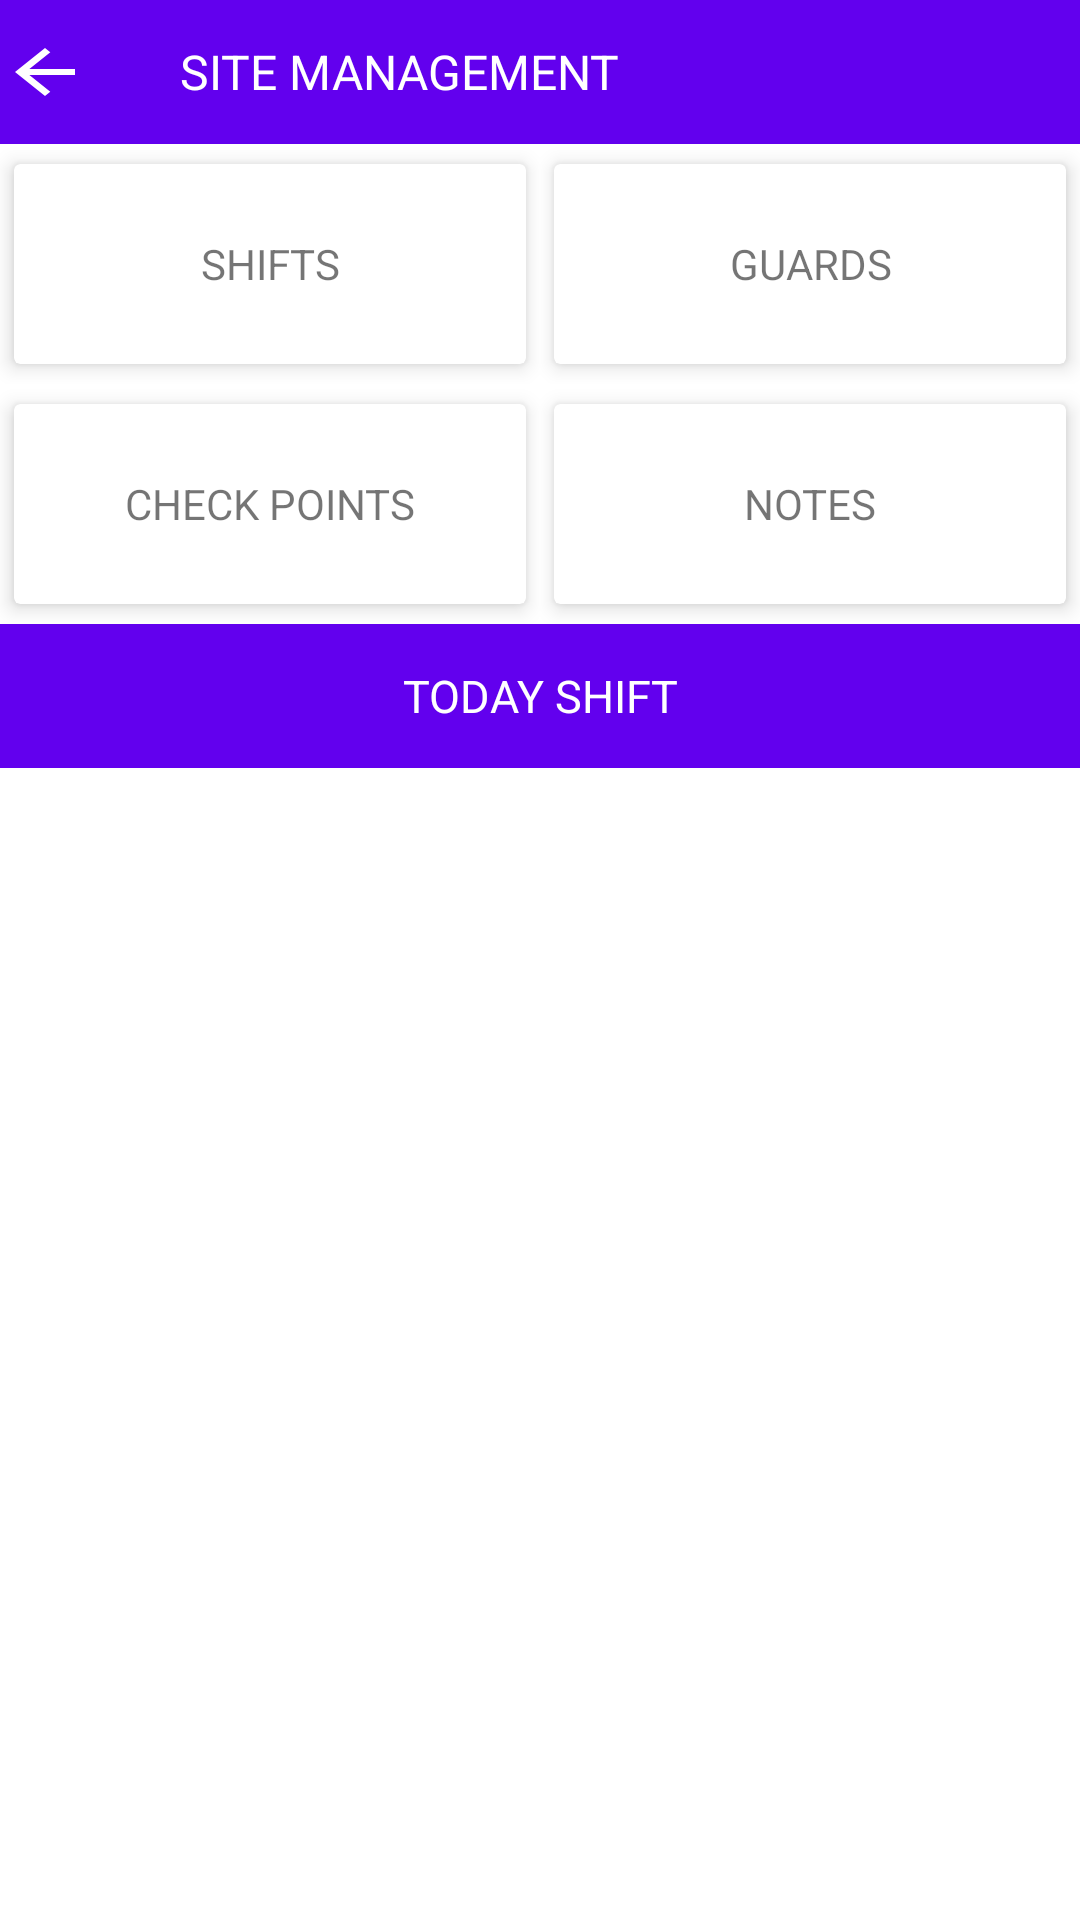

Write the Android layout XML for this screen, with the resource values it uses.
<!-- AndroidManifest.xml: application theme Theme.SecureGuardAdmin -->
<!-- res/layout/activity_site_managment_dash_board.xml -->
<?xml version="1.0" encoding="utf-8"?>
<LinearLayout xmlns:android="http://schemas.android.com/apk/res/android"
    xmlns:app="http://schemas.android.com/apk/res-auto"
    xmlns:tools="http://schemas.android.com/tools"
    android:layout_width="match_parent"
    android:layout_height="match_parent"
    android:orientation="vertical"
    tools:context=".site_managment_activities.Site_Managment_DashBoard_Activity">


   <LinearLayout
       android:weightSum="4"
       android:orientation="vertical"
       android:layout_width="match_parent"
       android:layout_height="match_parent">

      <LinearLayout
          android:orientation="horizontal"
          android:layout_weight="0.3"
          android:layout_width="match_parent"
          android:layout_height="0dp">
         <LinearLayout
             android:background="@color/colorPrimary"
             android:layout_weight="0.2"
             android:weightSum="3"
             android:orientation="horizontal"
             android:layout_width="match_parent"
             android:layout_height="match_parent">

            <LinearLayout
                android:layout_weight="0.5"
                android:layout_width="0dp"
                android:layout_height="match_parent">
               <ImageView
                   android:layout_gravity="center"
                   android:background="@drawable/backarrow"
                   android:layout_width="30dp"
                   android:layout_height="wrap_content">

               </ImageView>

            </LinearLayout>
            <LinearLayout
                android:orientation="vertical"
                android:layout_weight="2.5"
                android:layout_width="0dp"
                android:layout_height="match_parent">

               <TextView
                   android:textSize="16sp"
                   android:layout_gravity="center"
                   android:id="@+id/sit_title_managment"
                   android:gravity="center_vertical"
                   android:textColor="@color/white"
                   android:text="SITE MANAGEMENT"
                   android:layout_width="match_parent"
                   android:layout_height="match_parent">

               </TextView>

            </LinearLayout>




         </LinearLayout>






      </LinearLayout>

      <LinearLayout
          android:orientation="vertical"
          android:layout_weight="1"
          android:weightSum="2"
          android:layout_width="match_parent"
          android:layout_height="0dp">
         <LinearLayout
             android:orientation="horizontal"
             android:layout_weight="1"
             android:weightSum="2"
             android:layout_width="match_parent"
             android:layout_height="0dp">
            <LinearLayout
                android:layout_weight="1"
                android:layout_width="0dp"
                android:layout_height="match_parent">
               <androidx.cardview.widget.CardView

                   app:elevation="30dp"
                   app:cardCornerRadius="2dp"
                   app:cardElevation="4dp"
                   app:cardUseCompatPadding="true"
                   android:layout_width="match_parent"
                   android:layout_height="match_parent">

                  <TextView
                      android:id="@+id/start_shift"
                      android:background="@drawable/style"
                      android:textSize="14sp"
                      android:text="SHIFTS"
                      android:gravity="center"
                      android:layout_gravity="center"
                      android:layout_width="match_parent"
                      android:layout_height="match_parent">

                  </TextView>
               </androidx.cardview.widget.CardView>

            </LinearLayout>
            <LinearLayout
                android:layout_weight="1"
                android:layout_width="0dp"
                android:layout_height="match_parent">
               <androidx.cardview.widget.CardView
                   app:elevation="30dp"
                   app:cardCornerRadius="2dp"
                   app:cardElevation="4dp"
                   app:cardUseCompatPadding="true"
                   android:layout_width="match_parent"
                   android:layout_height="match_parent">

                  <TextView
                      android:id="@+id/guard_managment"
                      android:background="@drawable/style"
                      android:textSize="14sp"
                      android:text="GUARDS"
                      android:gravity="center"
                      android:layout_gravity="center"
                      android:layout_width="match_parent"
                      android:layout_height="match_parent">

                  </TextView>
               </androidx.cardview.widget.CardView>

            </LinearLayout>


         </LinearLayout>
         <LinearLayout
             android:orientation="vertical"
             android:layout_weight="1"
             android:layout_width="match_parent"
             android:layout_height="0dp">
            <LinearLayout
                android:orientation="horizontal"
                android:layout_weight="1"
                android:weightSum="2"
                android:layout_width="match_parent"
                android:layout_height="0dp">
               <LinearLayout
                   android:layout_weight="1"
                   android:layout_width="0dp"
                   android:layout_height="match_parent">
                  <androidx.cardview.widget.CardView
                      app:elevation="30dp"
                      app:cardCornerRadius="2dp"
                      app:cardElevation="4dp"
                      app:cardUseCompatPadding="true"
                      android:layout_width="match_parent"
                      android:layout_height="match_parent">

                     <TextView
                         android:id="@+id/open_check_points"
                         android:background="@drawable/style"
                         android:textSize="14sp"
                         android:text="CHECK POINTS"
                         android:gravity="center"
                         android:layout_gravity="center"
                         android:layout_width="match_parent"
                         android:layout_height="match_parent">

                     </TextView>
                  </androidx.cardview.widget.CardView>
               </LinearLayout>
               <LinearLayout
                   android:layout_weight="1"
                   android:layout_width="0dp"
                   android:layout_height="match_parent">
                  <androidx.cardview.widget.CardView
                      app:elevation="30dp"
                      app:cardCornerRadius="2dp"
                      app:cardElevation="4dp"
                      app:cardUseCompatPadding="true"
                      android:layout_width="match_parent"
                      android:layout_height="match_parent">

                     <TextView
                         android:background="@drawable/style"
                         android:textSize="14sp"
                         android:text="NOTES"
                         android:gravity="center"
                         android:layout_gravity="center"
                         android:layout_width="match_parent"
                         android:layout_height="match_parent">

                     </TextView>
                  </androidx.cardview.widget.CardView>

               </LinearLayout>


            </LinearLayout>

         </LinearLayout>



      </LinearLayout>

      <LinearLayout
          android:layout_weight="0.3"
          android:layout_width="match_parent"
          android:layout_height="0dp">
         <TextView
             android:textSize="15dp"
             android:textColor="@color/white"
             android:background="@color/colorPrimary"
             android:gravity="center"
             android:layout_gravity="center"
            android:text="TODAY SHIFT"
             android:layout_width="match_parent"
             android:layout_height="match_parent">

         </TextView>

      </LinearLayout>

      <LinearLayout
          android:layout_weight="2.4"
          android:layout_width="match_parent"
          android:layout_height="0dp">
         <androidx.recyclerview.widget.RecyclerView
             android:orientation="vertical"
             android:id="@+id/shift_item_recyclerview"
             android:layout_width="match_parent"
             android:layout_height="match_parent">
         </androidx.recyclerview.widget.RecyclerView>


      </LinearLayout>



   </LinearLayout>


</LinearLayout>
<!-- resources referenced by this layout -->
<resources>
  <!-- drawable backarrow (drawable) -->
  <?xml version="1.0" encoding="utf-8"?>
  <vector
      xmlns:android="http://schemas.android.com/apk/res/android"
      android:width="24dp"
      android:height="24dp"
      android:viewportWidth="24.0"
      android:viewportHeight="24.0"
      android:tint="#FFFFFF">
  
      <path
          android:fillColor="@android:color/white"
          android:pathData="M20,11H7.83l5.59,-5.59L12,4l-8,8l8,8l1.41,-1.41L7.83,13H20v-2z"/>
  </vector>
  <style name="Theme.SecureGuardAdmin" parent="Base.Theme.SecureGuardAdmin" />
  <style name="Base.Theme.SecureGuardAdmin" parent="Theme.MaterialComponents.Light.NoActionBar">
          
          
          
          <item name="colorPrimary">@color/colorPrimary</item>
          <item name="colorPrimaryDark">@color/colorPrimaryDark</item>
          <item name="colorAccent">@color/colorAccent</item>
  
      </style>
  <!-- not gathered from this repository: default colours our renderer supplied (Android Studio template values) -->
  <color name="white">#FFFFFFFF</color>
  <color name="colorPrimary">#FF6200EE</color>
  <color name="colorPrimaryDark">#FF3700B3</color>
  <color name="colorAccent">#FF03DAC5</color>
</resources>
